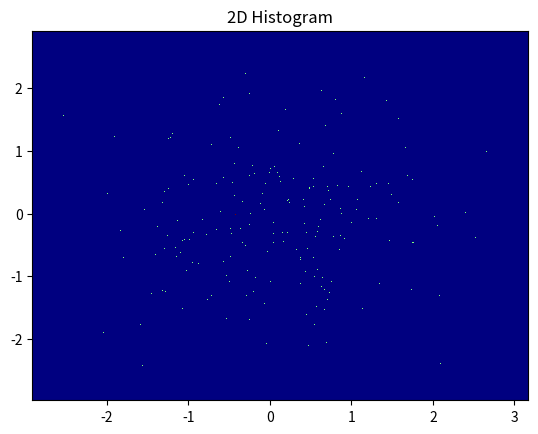

Reproduce this figure in Python.
# libraries
#1D로 그리면 아주 예쁜 가우시안 분포가 보일 것임!!
import matplotlib.pyplot as plt
import numpy as np
import pandas as pd

#create data
size = 1000
df = pd.DataFrame({
    'x': np.random.normal(size=size),
    'y': np.random.normal(size=size)
})
df.head()

#df에서 x와 y를 가져옵니다.
x=df['x']
y=df['y']

#2D 히스토그램을 axs[0,0]에 그리기
plt.hist2d(x, y, bins=(1000,1000), cmap=plt.cm.jet)
plt.title('2D Histogram')

plt.show()